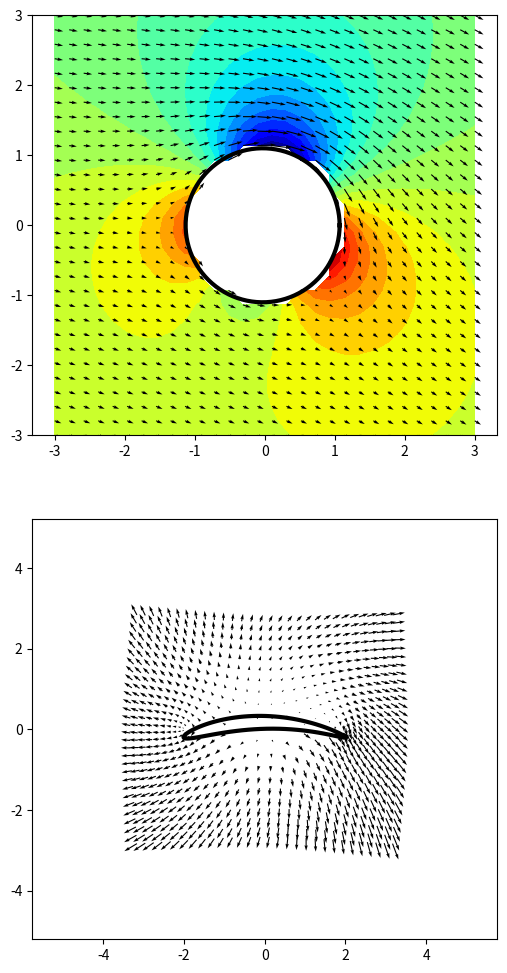

This figure's Python source: (Note: this script raises an exception after producing the figure.)
import numpy as np
import matplotlib.pyplot as plt

n = 30

alpha = 1*np.pi/8
U = 2 
R = 1
gamma = -10
a = 0*0.52
c = 1.0

x = np.linspace(-3,3,n)
y = np.linspace(-3,3,n)
ang = np.linspace(0,2*np.pi,100)

xx,yy = np.meshgrid(x,y)

z = xx.flatten() + yy.flatten()*1j

mask = np.where(np.abs(z)<(R*1.03)**2)
z[mask] = np.nan

# xx[mask] = np.nan
# yy[mask] = np.nan

circle = 1.1*R*np.exp(ang*1j)+0.2*1j-0.03

w_cyl = U * (np.exp(alpha*1j) - R**2/(z**2*np.exp(alpha*1j)-a*1j))-1j*(gamma/(2*np.pi*z))
# transform = 1/(1-R**2/(z**2))
circle2 = circle-0.2*1j

transform = z + c**2/z
w_wing = w_cyl*transform

wing = circle2 + c**2/circle2


# %% Joukowsky transform
fz = z+R**2/z
platte = circle + R**2/circle
platte2 = platte -0.2*1j
w_platte = w_cyl*transform
# Z=flipud(Z);
# fz = Z(:)+R^2./Z(:);
# fx = real(fz);
# fy = imag(fz);
# platte = kreis+R^2./kreis;
# platte = platte -0.2*1i;

z_platte = np.flipud(xx).flatten() + np.flipud(yy).flatten()*1j
z_platte = z_platte +c**2/z_platte

fig1, [ax0,ax1] = plt.subplots(2,1,figsize=(6,12))

ax0.contourf(xx,yy,np.reshape(-w_cyl,[n,n]),20,cmap='jet')
ax0.quiver(xx.flatten(),yy.flatten(),w_cyl.real,-w_cyl.imag,color='k')
ax0.plot(circle2.real,circle2.imag,'-k',lw=3)

ax0.axis('equal')

# ax1.quiver(xx.flatten(),yy.flatten(),w_wing.real,-w_wing.imag,color='k')
ax1.quiver(z_platte.real,z_platte.imag,w_platte.real,-w_platte.imag,color='k')
ax1.plot(platte2.real,platte2.imag,'-k',lw=3)
# ax1.plot(wing.real,wing.imag,'-k',lw=3)
ax1.axis('equal')

plt.savefig("./images/magnus_effect.png",dpi=200)
plt.show()


# %% potential flow
# % transformation cylinder to plate 
# clear all; close all

# x = -2.5:0.1913:2.5;
# y = x;
# alpha =1*pi/8;  U = 2;  R = 1;
# Gamma = -10;
# a=0*0.52;

# [X,Y] = meshgrid(x,y);
# Z = X + 1i*Y;
# kreisInd = abs(Z)<(R*1.03)^2;
# Z(kreisInd) = NaN;
# kreis = 1.1*R*exp(1i*(0:0.01:2*pi))+0.2*1i-0.03;
# wZyl = U*(exp(-1i*alpha)-R^2./(Z.^2*exp(-1i*alpha)-1i*a))-1i.*(Gamma./(2.*pi.*Z));
# transform = 1./(1-R^2./(Z.^2));
# wPlatte = wZyl.*transform;

# figure()
# hold on
# quiver(X(:),Y(:),real(wZyl(:)),-imag(wZyl(:)));
# plot(kreis-0.2*1i,'r','LineWidth',4)
# axis equal
# axis off
# print('pot_flow_cylinder','-dpng','-r200')
# close(gcf)

# %% Joukowsky transform
# Z=flipud(Z);
# fz = Z(:)+R^2./Z(:);
# fx = real(fz);
# fy = imag(fz);
# platte = kreis+R^2./kreis;
# platte = platte -0.2*1i;

# figure()
# hold on
# quiver(fx,fy,real(wPlatte(:)),-imag(wPlatte(:)))
# plot(platte,'r','LineWidth',4)
# axis equal
# axis off
# print('pot_flow_plate','-dpng','-r200')
# close(gcf)
